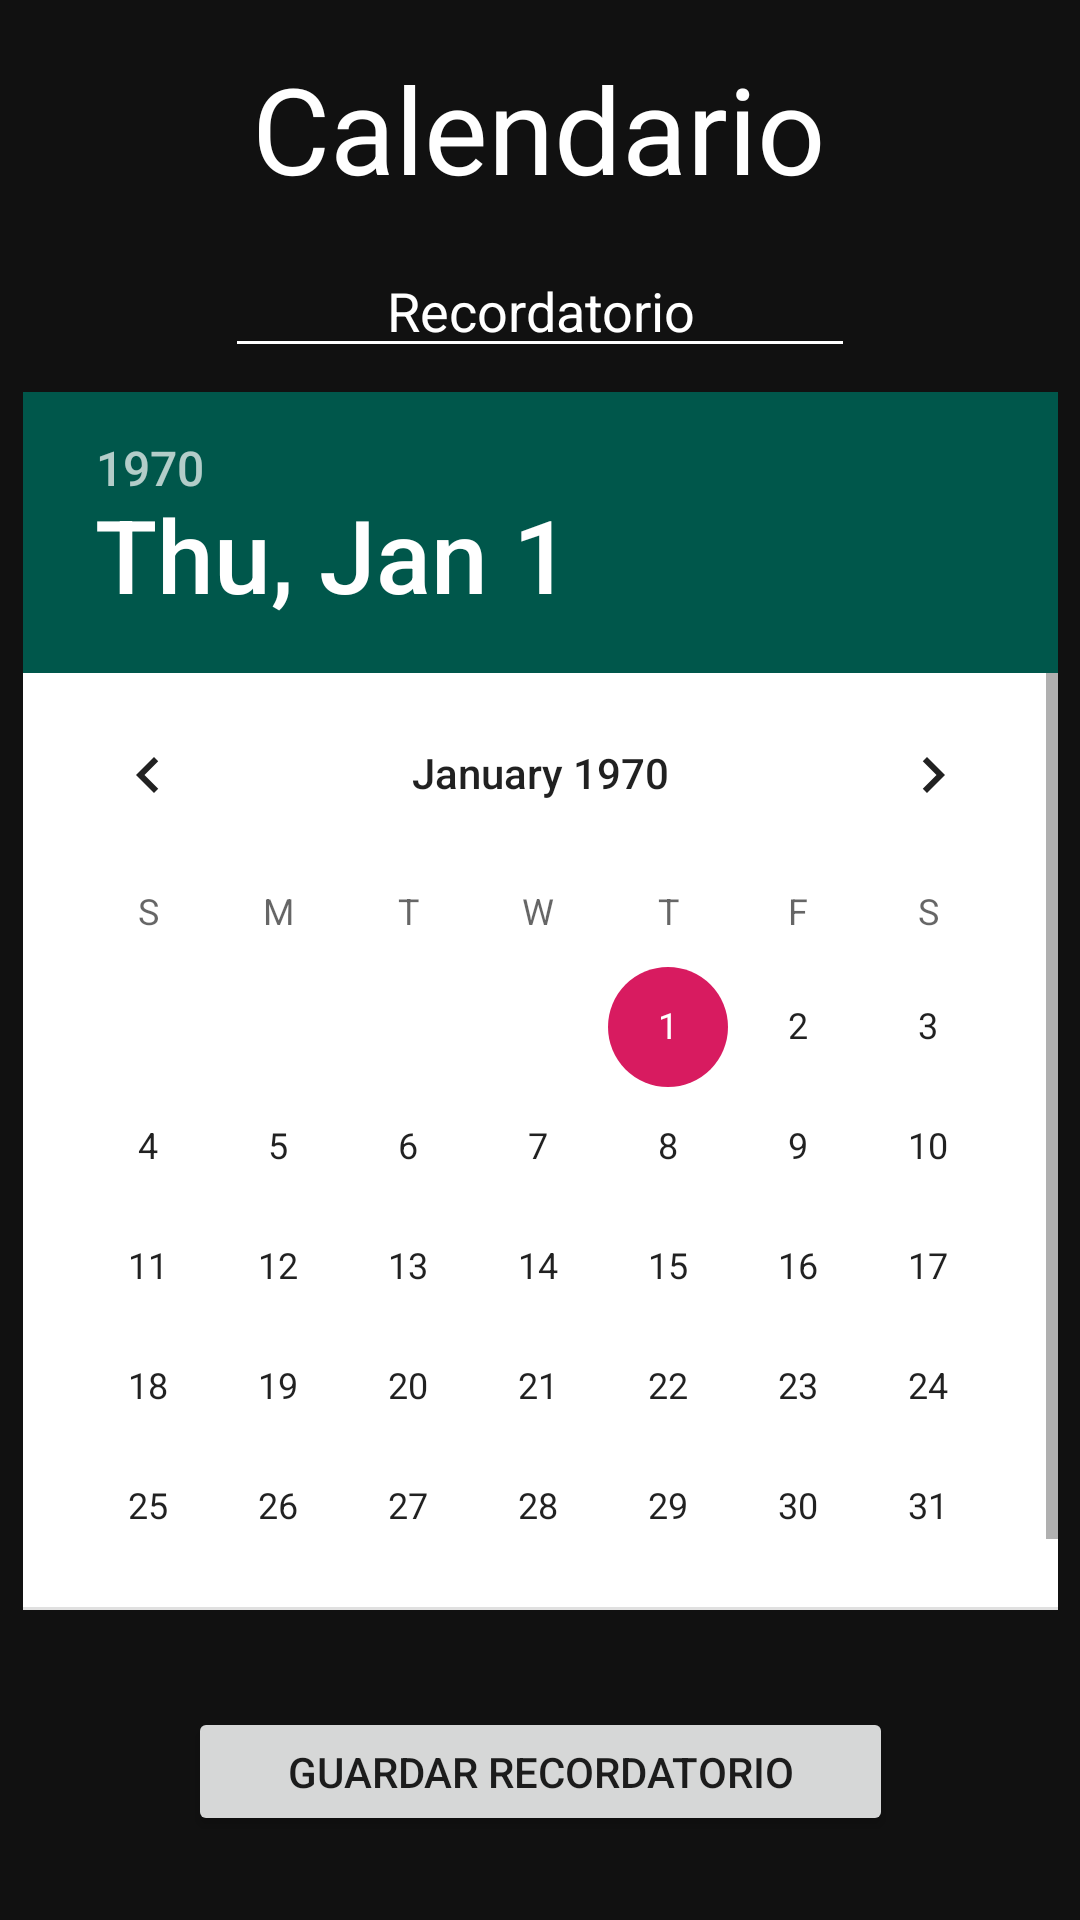

Produce the Android XML layout that renders to this screen, including the resource entries it uses.
<!-- AndroidManifest.xml: application theme AppTheme -->
<!-- res/layout/activity_calendario.xml -->
<?xml version="1.0" encoding="utf-8"?>
<android.support.constraint.ConstraintLayout xmlns:android="http://schemas.android.com/apk/res/android"
    xmlns:app="http://schemas.android.com/apk/res-auto"
    xmlns:tools="http://schemas.android.com/tools"
    android:layout_width="match_parent"
    android:layout_height="match_parent"
    android:background="@color/colorNegro"
    tools:context=".CalendarioActivity">

    <TextView
        android:id="@+id/textView3"
        android:layout_width="wrap_content"
        android:layout_height="wrap_content"
        android:layout_marginTop="16dp"
        android:text="Calendario"
        android:textColor="@color/colorBlanco"
        android:textSize="40sp"
        app:layout_constraintEnd_toEndOf="parent"
        app:layout_constraintHorizontal_bias="0.497"
        app:layout_constraintStart_toStartOf="parent"
        app:layout_constraintTop_toTopOf="parent" />

    <EditText
        android:id="@+id/etTexto"
        android:layout_width="wrap_content"
        android:layout_height="wrap_content"
        android:layout_marginTop="12dp"
        android:backgroundTint="@color/colorBlanco"
        android:ems="10"
        android:gravity="center"
        android:inputType="textPersonName"
        android:text="Recordatorio"
        android:textColor="@color/colorBlanco"
        app:layout_constraintEnd_toEndOf="@+id/textView3"
        app:layout_constraintHorizontal_bias="0.476"
        app:layout_constraintStart_toStartOf="@+id/textView3"
        app:layout_constraintTop_toBottomOf="@+id/textView3" />

    <DatePicker
        android:id="@+id/dpFecha"
        android:layout_width="345dp"
        android:layout_height="406dp"
        android:layout_marginTop="8dp"
        android:background="@color/colorBlanco"
        android:headerBackground="@color/colorPrimaryDark"
        app:layout_constraintEnd_toEndOf="@+id/etTexto"
        app:layout_constraintStart_toStartOf="@+id/etTexto"
        app:layout_constraintTop_toBottomOf="@+id/etTexto"></DatePicker>

    <Button
        android:id="@+id/btnGuardar"
        android:layout_width="235dp"
        android:layout_height="43dp"
        android:layout_marginTop="12dp"
        android:layout_marginEnd="8dp"
        android:layout_marginRight="8dp"
        android:layout_marginBottom="8dp"
        android:text="Guardar Recordatorio"
        app:layout_constraintBottom_toBottomOf="parent"
        app:layout_constraintEnd_toEndOf="@+id/dpFecha"
        app:layout_constraintHorizontal_bias="0.539"
        app:layout_constraintStart_toStartOf="@+id/dpFecha"
        app:layout_constraintTop_toBottomOf="@+id/dpFecha" />
</android.support.constraint.ConstraintLayout>
<!-- resources referenced by this layout -->
<resources>
  <color name="colorBlanco">#FFFFFF</color>
  <color name="colorNegro">#111</color>
  <color name="colorPrimaryDark">#00574B</color>
  <style name="AppTheme" parent="Theme.AppCompat.Light.DarkActionBar">
          
          <item name="colorPrimary">@color/colorNegro</item>
          <item name="colorPrimaryDark">@color/colorNegro</item>
          <item name="colorAccent">@color/colorAccent</item>
      </style>
  <color name="colorAccent">#D81B60</color>
</resources>
